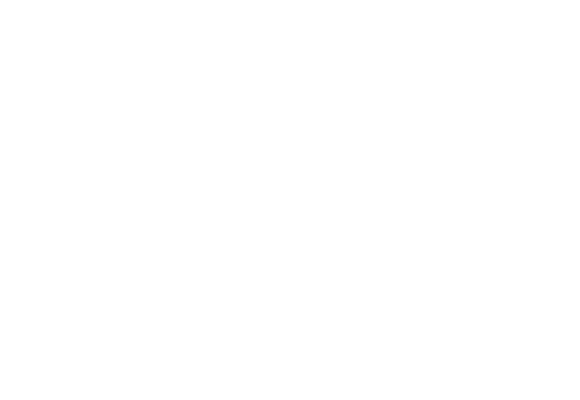
t = 0.00 s
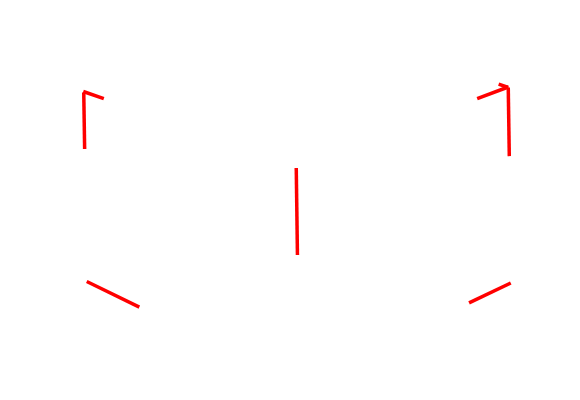
t = 1.00 s
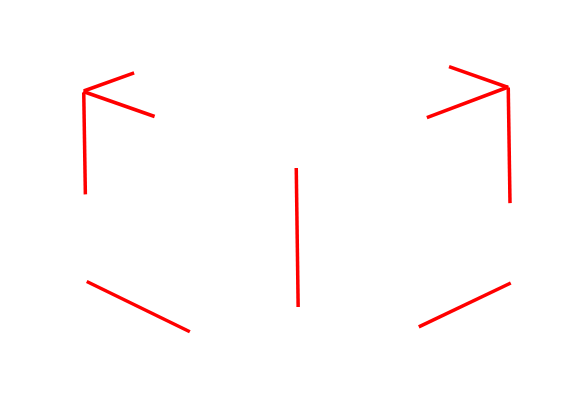
t = 1.47 s
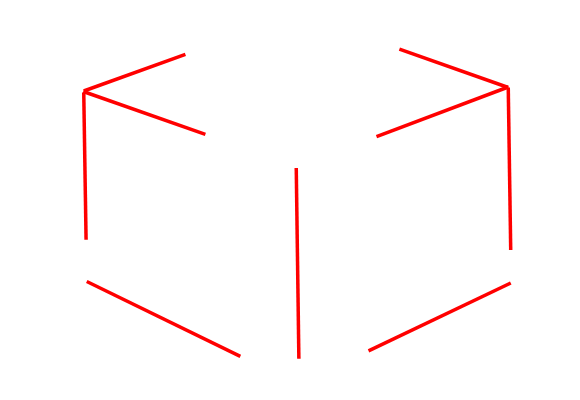
t = 1.94 s
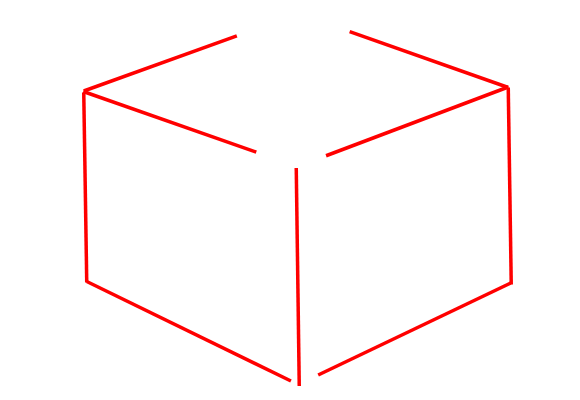
t = 2.42 s
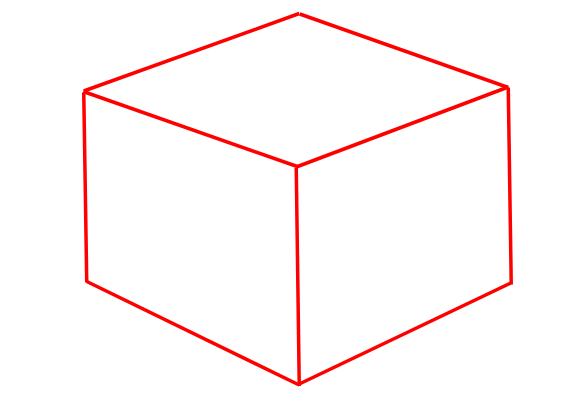
t = 3.00 s

The animated SVG that drew these frames (rendered in a browser with its animation timeline set to each time). Animation: 2 CSS @keyframes rules; one cycle of 3.00 s.

<svg width="580" height="400" xmlns="http://www.w3.org/2000/svg" style="" class="">
 <!-- Created with Method Draw - http://github.com/duopixel/Method-Draw/ -->

 <g>
  <title>background</title>
  <path fill="none" id="canvas_background" height="402" width="582" d="M-1 -1 L581 -1 L581 401 L-1 401 Z" class="FWdeLfrh_0"></path>
  <g display="none" overflow="visible" y="0" x="0" height="100%" width="100%" id="canvasGrid">
   <path fill="url(#gridpattern)" stroke-width="0" height="100%" width="100%" d="M0 0 L100 0 L100 100 L0 100 Z" class="FWdeLfrh_1"></path>
  </g>
 </g>
 <g>
  <title>Layer 1</title>
  <!-- Created with Method Draw - http://github.com/duopixel/Method-Draw/ -->
  <g id="svg_23"></g>
  <!-- Created with Method Draw - http://github.com/duopixel/Method-Draw/ -->
  <g id="svg_69"></g>
  <path stroke="#ff0000" stroke-linecap="undefined" stroke-linejoin="undefined" id="svg_73" fill-opacity="null" stroke-opacity="null" stroke-width="3.5" fill="none" d="M296.24994,167.998179L299.249907,385.995823" class="FWdeLfrh_2"></path>
  <path stroke="#ff0000" stroke-linecap="undefined" stroke-linejoin="undefined" id="svg_74" fill-opacity="null" stroke-opacity="null" stroke-width="3.5" fill="none" d="M508.247636,87.49905L511.247603,284.496921" class="FWdeLfrh_3"></path>
  <path stroke="#ff0000" stroke-linecap="undefined" stroke-linejoin="undefined" id="svg_72" fill-opacity="null" stroke-opacity="null" stroke-width="3.5" fill="none" d="M83.752244,92.498996L86.752211,282.496944" class="FWdeLfrh_4"></path>
  <path stroke-linecap="undefined" stroke-linejoin="undefined" id="svg_75" fill-opacity="null" stroke-opacity="null" stroke-width="3.5" stroke="#ff0000" fill="none" d="M86.75221,281.49695L299.249907,384.995829" class="FWdeLfrh_5"></path>
  <path stroke-linecap="undefined" stroke-linejoin="undefined" id="svg_76" fill-opacity="null" stroke-opacity="null" stroke-width="3.5" stroke="#ff0000" fill="none" d="M510.747616,282.996934L299.249907,383.99584" class="FWdeLfrh_6"></path>
  <path stroke-linecap="undefined" stroke-linejoin="undefined" id="svg_77" fill-opacity="null" stroke-opacity="null" stroke-width="3.5" stroke="#ff0000" fill="none" d="M508.247643,86.999057L296.24994,166.998191" class="FWdeLfrh_7"></path>
  <path stroke-linecap="undefined" stroke-linejoin="undefined" id="svg_78" fill-opacity="null" stroke-opacity="null" stroke-width="3.5" stroke="#ff0000" fill="none" d="M83.252247,91.499009L297.249929,166.498196" class="FWdeLfrh_8"></path>
  <path stroke-linecap="undefined" stroke-linejoin="undefined" id="svg_79" fill-opacity="null" stroke-opacity="null" stroke-width="3.5" stroke="#ff0000" fill="none" d="M508.247643,87.499052L299.749902,13.999848" class="FWdeLfrh_9"></path>
  <path stroke-linecap="undefined" stroke-linejoin="undefined" id="svg_80" fill-opacity="null" stroke-opacity="null" stroke-width="3.5" stroke="#ff0000" fill="none" d="M83.752242,90.999014L299.249907,13.499854" class="FWdeLfrh_10"></path>
 </g>
<style>.FWdeLfrh_0{stroke-dasharray:1968 1970;stroke-dashoffset:1969;animation:FWdeLfrh_draw 2000ms linear 0ms forwards;}.FWdeLfrh_1{stroke-dasharray:400 402;stroke-dashoffset:401;animation:FWdeLfrh_draw 2000ms linear 100ms forwards;}.FWdeLfrh_2{stroke-dasharray:219 221;stroke-dashoffset:220;animation:FWdeLfrh_draw 2000ms linear 200ms forwards;}.FWdeLfrh_3{stroke-dasharray:198 200;stroke-dashoffset:199;animation:FWdeLfrh_draw 2000ms linear 300ms forwards;}.FWdeLfrh_4{stroke-dasharray:191 193;stroke-dashoffset:192;animation:FWdeLfrh_draw 2000ms linear 400ms forwards;}.FWdeLfrh_5{stroke-dasharray:237 239;stroke-dashoffset:238;animation:FWdeLfrh_draw 2000ms linear 500ms forwards;}.FWdeLfrh_6{stroke-dasharray:235 237;stroke-dashoffset:236;animation:FWdeLfrh_draw 2000ms linear 600ms forwards;}.FWdeLfrh_7{stroke-dasharray:227 229;stroke-dashoffset:228;animation:FWdeLfrh_draw 2000ms linear 700ms forwards;}.FWdeLfrh_8{stroke-dasharray:227 229;stroke-dashoffset:228;animation:FWdeLfrh_draw 2000ms linear 800ms forwards;}.FWdeLfrh_9{stroke-dasharray:222 224;stroke-dashoffset:223;animation:FWdeLfrh_draw 2000ms linear 900ms forwards;}.FWdeLfrh_10{stroke-dasharray:230 232;stroke-dashoffset:231;animation:FWdeLfrh_draw 2000ms linear 1000ms forwards;}@keyframes FWdeLfrh_draw{100%{stroke-dashoffset:0;}}@keyframes FWdeLfrh_fade{0%{stroke-opacity:1;}94.44444444444444%{stroke-opacity:1;}100%{stroke-opacity:0;}}</style></svg>